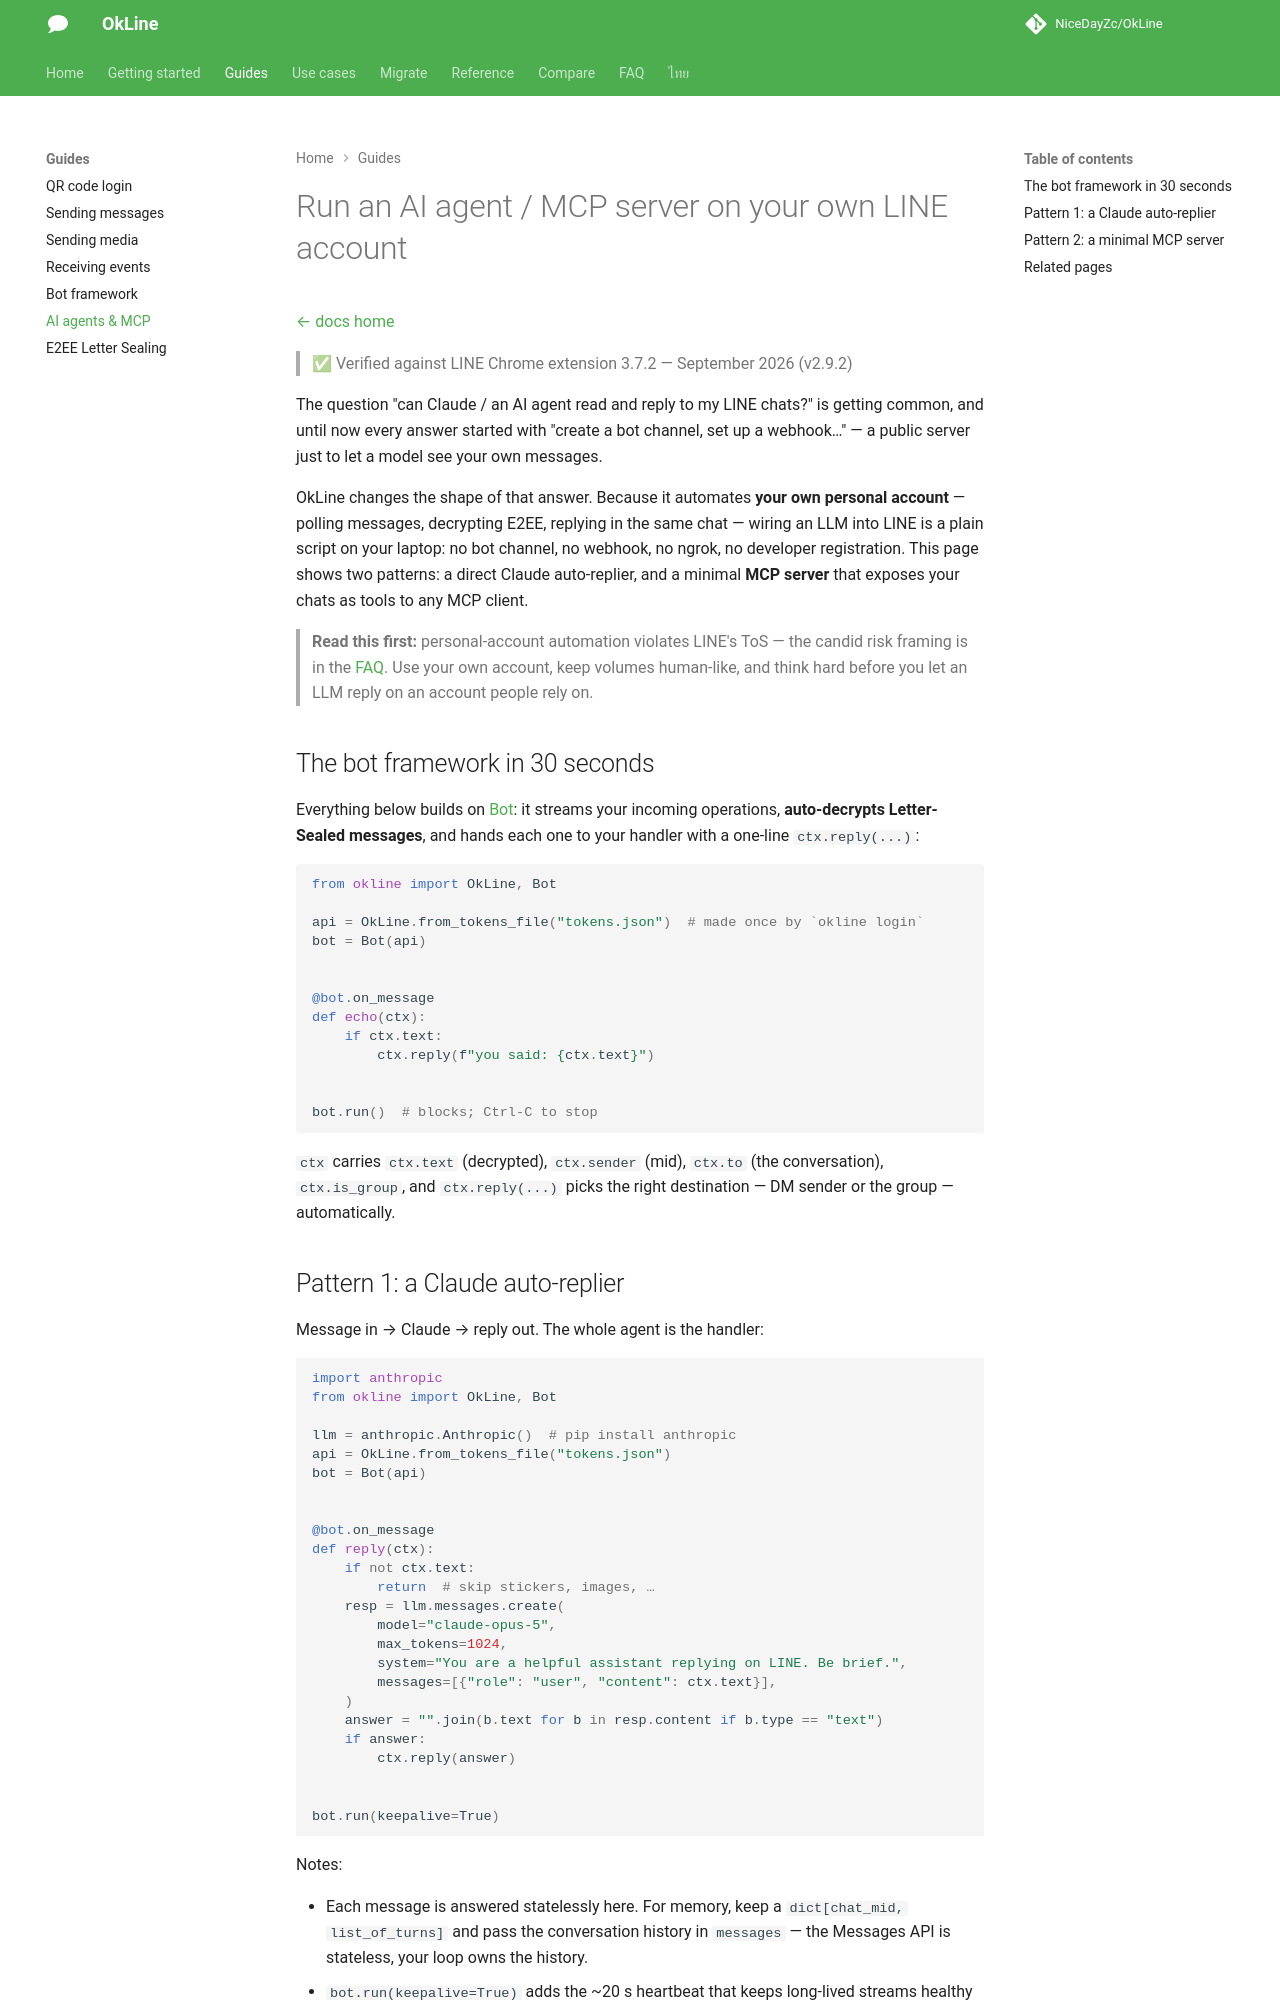

repository: NiceDayZc/OkLine · page: ai-agent-mcp/index.html · generator: mkdocs

---
title: "Run an AI Agent / MCP Server on Your Own LINE Account — OkLine"
description: "Run an AI agent or MCP server on your own LINE account: Claude reads your chats and replies via OkLine's bot framework — no bot channel, no webhook."
---

# Run an AI agent / MCP server on your own LINE account

[← docs home](./index.md)

> ✅ Verified against LINE Chrome extension 3.7.2 — September 2026 (v2.9.2)

The question "can Claude / an AI agent read and reply to my LINE chats?" is
getting common, and until now every answer started with "create a bot channel,
set up a webhook…" — a public server just to let a model see your own messages.

OkLine changes the shape of that answer. Because it automates **your own
personal account** — polling messages, decrypting E2EE, replying in the same
chat — wiring an LLM into LINE is a plain script on your laptop: no bot
channel, no webhook, no ngrok, no developer registration. This page shows two
patterns: a direct Claude auto-replier, and a minimal **MCP server** that
exposes your chats as tools to any MCP client.

> **Read this first:** personal-account automation violates LINE's ToS — the
> candid risk framing is in the
> [FAQ](./faq.md#8-will-my-line-account-get-banned-for-using-an-unofficial-api).
> Use your own account, keep volumes human-like, and think hard before you let
> an LLM reply on an account people rely on.

## The bot framework in 30 seconds

Everything below builds on [Bot](./bots.md): it streams your incoming
operations, **auto-decrypts Letter-Sealed messages**, and hands each one to
your handler with a one-line `ctx.reply(...)`:

```python
from okline import OkLine, Bot

api = OkLine.from_tokens_file("tokens.json")  # made once by `okline login`
bot = Bot(api)


@bot.on_message
def echo(ctx):
    if ctx.text:
        ctx.reply(f"you said: {ctx.text}")


bot.run()  # blocks; Ctrl-C to stop
```

`ctx` carries `ctx.text` (decrypted), `ctx.sender` (mid), `ctx.to` (the
conversation), `ctx.is_group`, and `ctx.reply(...)` picks the right destination
— DM sender or the group — automatically.
